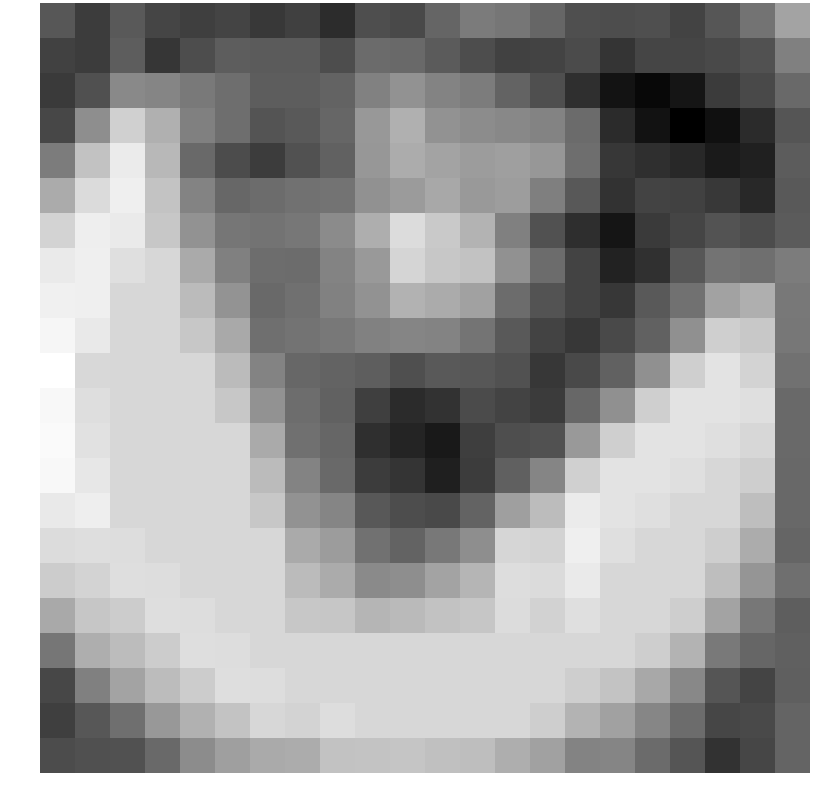

The table this chart was drawn from, first rows:
-1.300803, -2.151279, -1.248439, -1.889782, -2.076274, -1.922510, -2.276705, -2.029333, -2.663350, -1.591721, -1.763664, -0.853760, -0.167448, -0.337972, -0.840585, -1.554434, -1.627056, -1.550895, -1.935813, -1.348016, -0.432998, 1.104631
-2.019, -2.177, -1.107, -2.368, -1.643, -1.113, -1.18, -1.188, -1.624, -0.6856, -0.738, -1.185, -1.635, -2.019, -1.946, -1.679, -2.384, -1.876, -1.889, -1.718, -1.473, -0.0213
-2.24, -1.529, 0.2533, 0.1475, -0.2486, -0.573, -1.133, -1.129, -0.9377, 0.02799, 0.5509, 0.1011, -0.129, -0.9391, -1.578, -2.589, -3.459, -3.813, -3.395, -2.195, -1.745, -0.7031
-1.822, 0.4253, 2.505, 1.508, -0.01278, -0.5973, -1.403, -1.208, -0.849, 0.7332, 1.508, 0.5574, 0.3785, 0.2467, 0.07136, -0.6858, -2.697, -3.48, -4.078, -3.554, -2.708, -1.368
-0.1518, 2.086, 3.368, 1.753, -0.751, -1.649, -2.174, -1.495, -0.9503, 0.723, 1.368, 1.11, 0.8829, 0.9721, 0.7241, -0.58, -2.326, -2.561, -2.76, -3.248, -3.044, -1.147
1.356, 2.867, 3.493, 2.097, 0.07047, -0.7927, -0.6504, -0.4627, -0.4124, 0.522, 0.8504, 1.239, 0.7758, 0.8884, -0.03678, -1.268, -2.496, -1.93, -1.986, -2.306, -2.803, -1.217
2.649, 3.459, 3.32, 2.223, 0.5453, -0.3428, -0.425, -0.3097, 0.3427, 1.447, 2.879, 2.278, 1.587, -0.02065, -1.464, -2.619, -3.39, -2.229, -1.875, -1.423, -1.667, -1.175
3.346, 3.493, 2.992, 2.729, 1.324, -0.002888, -0.6246, -0.6534, 0.1122, 0.7826, 2.666, 2.23, 2.071, 0.5312, -0.6499, -1.942, -2.999, -2.537, -1.311, -0.4271, -0.5424, -0.1546
3.514, 3.5, 2.729, 2.729, 1.834, 0.5756, -0.7053, -0.5067, 0.003850, 0.5484, 1.57, 1.353, 1.034, -0.6499, -1.436, -1.957, -2.325, -1.252, -0.4577, 1.061, 1.46, -0.271
3.722, 3.291, 2.729, 2.729, 2.223, 1.294, -0.5425, -0.4193, -0.2706, 0.03169, 0.1289, 0.08504, -0.3826, -1.256, -1.957, -2.325, -1.758, -0.9937, 0.4903, 2.482, 2.261, -0.2863
4.015, 2.752, 2.729, 2.729, 2.729, 1.834, 0.07047, -0.7927, -0.9312, -1.094, -1.568, -1.245, -1.32, -1.477, -2.325, -1.758, -0.9937, 0.4903, 2.482, 3.156, 2.652, -0.4826
3.774, 2.942, 2.729, 2.729, 2.729, 2.223, 0.5453, -0.6236, -1.001, -2.086, -2.691, -2.467, -1.695, -1.942, -2.206, -0.8132, 0.4903, 2.482, 3.156, 3.158, 2.992, -0.7158
3.838, 3.064, 2.729, 2.729, 2.729, 2.729, 1.324, -0.508, -0.8315, -2.562, -2.894, -3.274, -2.087, -1.583, -1.48, 0.7893, 2.482, 3.156, 3.158, 2.992, 2.729, -0.7158
3.792, 3.237, 2.729, 2.729, 2.729, 2.729, 1.834, 0.07047, -0.7556, -2.125, -2.391, -3.082, -2.121, -1.029, 0.1351, 2.505, 3.156, 3.158, 2.992, 2.729, 2.448, -0.7864
3.311, 3.472, 2.729, 2.729, 2.729, 2.729, 2.223, 0.5453, 0.157, -1.296, -1.628, -1.716, -0.9309, 0.9494, 1.886, 3.368, 3.158, 2.992, 2.729, 2.729, 1.943, -0.7691
2.898, 2.965, 2.91, 2.729, 2.729, 2.729, 2.729, 1.324, 0.8622, -0.4608, -0.9477, -0.266, 0.4243, 2.707, 2.624, 3.493, 2.992, 2.729, 2.729, 2.448, 1.368, -0.8537
2.392, 2.603, 2.941, 2.91, 2.729, 2.729, 2.729, 1.834, 1.329, 0.2877, 0.4304, 1.104, 1.659, 2.926, 2.848, 3.32, 2.729, 2.729, 2.729, 1.943, 0.6362, -0.5624
1.286, 2.207, 2.391, 2.941, 2.91, 2.729, 2.729, 2.223, 2.193, 1.653, 1.811, 2.067, 2.185, 2.901, 2.568, 2.992, 2.729, 2.729, 2.448, 1.087, -0.3103, -1.08
-0.341, 1.432, 1.872, 2.391, 2.941, 2.91, 2.729, 2.729, 2.729, 2.729, 2.729, 2.729, 2.729, 2.729, 2.729, 2.729, 2.729, 2.448, 1.592, -0.2175, -0.8443, -1.039
-1.806, -0.02276, 1.105, 1.872, 2.391, 2.941, 2.91, 2.729, 2.729, 2.729, 2.729, 2.729, 2.729, 2.729, 2.729, 2.448, 2.097, 1.243, 0.2311, -1.367, -1.923, -1.055
-2.076, -1.316, -0.5666, 0.7532, 1.524, 2.09, 2.735, 2.642, 2.91, 2.729, 2.729, 2.729, 2.729, 2.729, 2.448, 1.592, 1.036, 0.1864, -0.6335, -1.859, -1.722, -0.8977
-1.656, -1.532, -1.47, -0.7058, 0.3765, 0.9723, 1.31, 1.367, 2.086, 2.136, 2.155, 2.01, 1.929, 1.448, 1.017, 0.1087, 0.1542, -0.6687, -1.384, -2.486, -1.846, -0.8984
